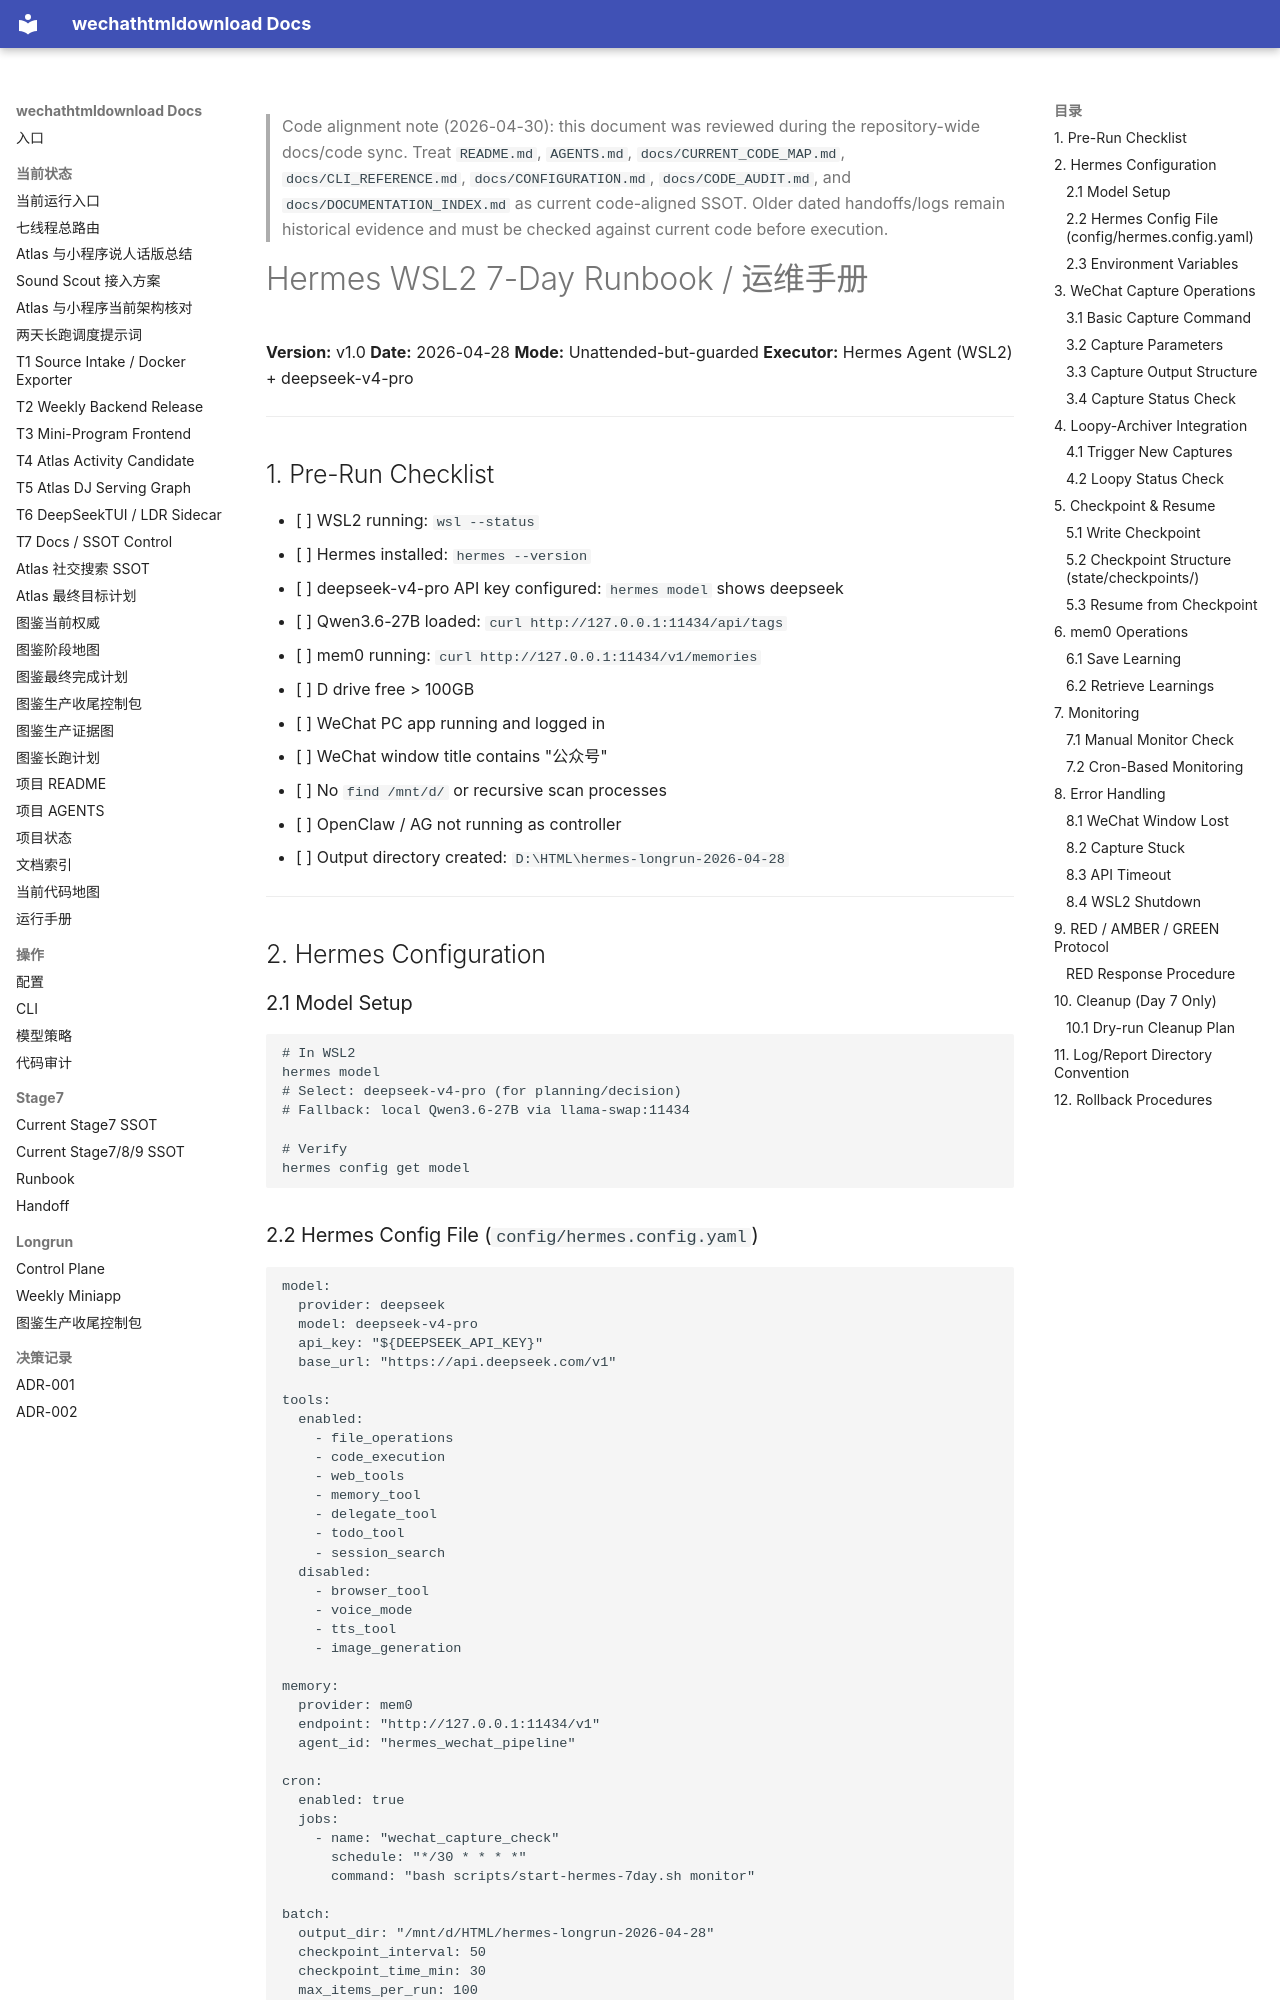

repository: yutianyu111602-glitch/wechathtmldownload · page: longrun/hermes-7day/handoff-pack/docs/03_RUNBOOK.html · generator: mkdocs

<!-- CODE_ALIGNMENT_2026_04_30_START -->
> Code alignment note (2026-04-30): this document was reviewed during the repository-wide docs/code sync. Treat `README.md`, `AGENTS.md`, `docs/CURRENT_CODE_MAP.md`, `docs/CLI_REFERENCE.md`, `docs/CONFIGURATION.md`, `docs/CODE_AUDIT.md`, and `docs/DOCUMENTATION_INDEX.md` as current code-aligned SSOT. Older dated handoffs/logs remain historical evidence and must be checked against current code before execution.
<!-- CODE_ALIGNMENT_2026_04_30_END -->

# Hermes WSL2 7-Day Runbook / 运维手册

**Version:** v1.0
**Date:** 2026-04-28
**Mode:** Unattended-but-guarded
**Executor:** Hermes Agent (WSL2) + deepseek-v4-pro

---

## 1. Pre-Run Checklist

- [ ] WSL2 running: `wsl --status`
- [ ] Hermes installed: `hermes --version`
- [ ] deepseek-v4-pro API key configured: `hermes model` shows deepseek
- [ ] Qwen3.6-27B loaded: `curl http://127.0.0.1:11434/api/tags`
- [ ] mem0 running: `curl http://127.0.0.1:11434/v1/memories`
- [ ] D drive free > 100GB
- [ ] WeChat PC app running and logged in
- [ ] WeChat window title contains "公众号"
- [ ] No `find /mnt/d/` or recursive scan processes
- [ ] OpenClaw / AG not running as controller
- [ ] Output directory created: `D:\HTML\hermes-longrun-2026-04-28`

---

## 2. Hermes Configuration

### 2.1 Model Setup

```bash
# In WSL2
hermes model
# Select: deepseek-v4-pro (for planning/decision)
# Fallback: local Qwen3.6-27B via llama-swap:11434

# Verify
hermes config get model
```
